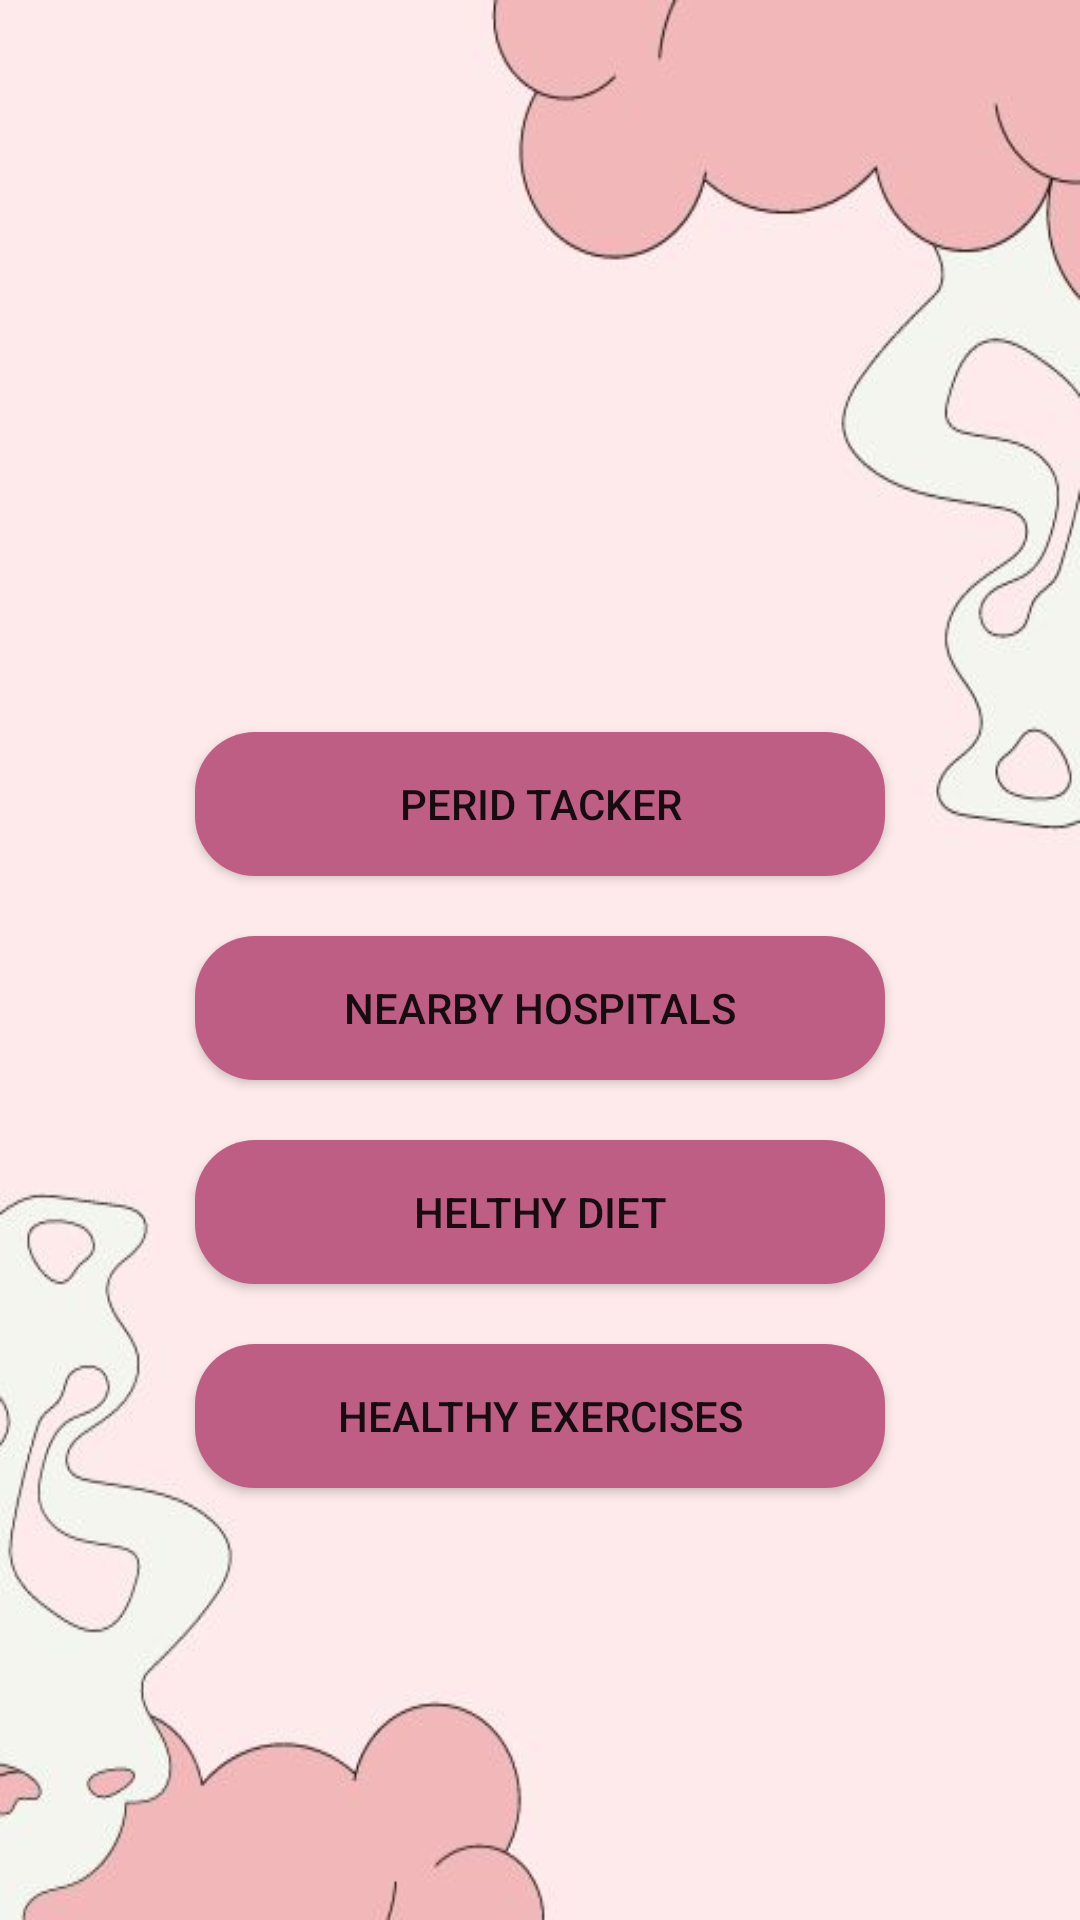

Produce the Android XML layout that renders to this screen, including the resource entries it uses.
<!-- AndroidManifest.xml: application theme Theme.Joe -->
<!-- res/layout/activity_home.xml -->
<?xml version="1.0" encoding="utf-8"?>
<LinearLayout xmlns:android="http://schemas.android.com/apk/res/android"
    android:layout_width="match_parent"
    android:layout_height="match_parent"
    android:gravity="center"
    android:background="@drawable/she_cares_backgrund"
    android:orientation="vertical">

    <Button
        android:layout_width="230dp"
        android:layout_height="wrap_content"
        android:layout_marginTop="100dp"
        android:background="@drawable/rounded_button"
        android:text="Perid Tacker"/>

    <Button
        android:layout_width="230dp"
        android:layout_height="wrap_content"
        android:layout_marginTop="20dp"
        android:background="@drawable/rounded_button"
        android:text="Nearby Hospitals"/>

    <Button
        android:layout_width="230dp"
        android:layout_height="wrap_content"
        android:layout_marginTop="20dp"
        android:background="@drawable/rounded_button"
        android:text="Helthy Diet"/>

    <Button
        android:layout_width="230dp"
        android:layout_height="wrap_content"
        android:layout_marginTop="20dp"
        android:background="@drawable/rounded_button"
        android:text="Healthy Exercises"/>


</LinearLayout>
<!-- resources referenced by this layout -->
<resources>
  <!-- drawable rounded_button (drawable) -->
  <?xml version="1.0" encoding="utf-8"?>
  <shape xmlns:android="http://schemas.android.com/apk/res/android"
      android:shape="rectangle">
      <corners android:radius="20dp" />
      <solid android:color="#BE5E84" />
  </shape>
  <!-- drawable she_cares_backgrund: jpg bitmap (drawable-v24, 16352 bytes) -->
  <style name="Theme.Joe" parent="Theme.MaterialComponents.DayNight.DarkActionBar">
          
          <item name="colorPrimary">@color/purple_500</item>
          <item name="colorPrimaryVariant">@color/purple_700</item>
          <item name="colorOnPrimary">@color/white</item>
          
          <item name="colorSecondary">@color/teal_200</item>
          <item name="colorSecondaryVariant">@color/teal_700</item>
          <item name="colorOnSecondary">@color/black</item>
          
          <item name="android:statusBarColor">?attr/colorPrimaryVariant</item>
          
      </style>
  <!-- not gathered from this repository: default colours our renderer supplied (Android Studio template values) -->
  <color name="purple_500">#FF6200EE</color>
  <color name="purple_700">#FF3700B3</color>
  <color name="teal_200">#FF03DAC5</color>
  <color name="teal_700">#FF018786</color>
  <color name="black">#FF000000</color>
  <color name="white">#FFFFFFFF</color>
</resources>
